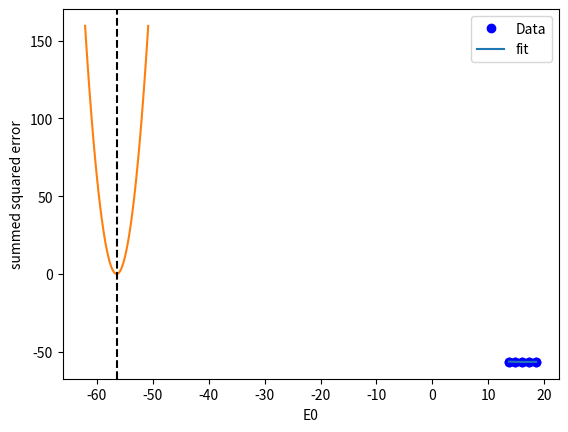

The matplotlib source for this figure: (Note: this script raises an exception after producing the figure.)
import numpy as np
import matplotlib.pyplot as plt

volumes = np.array([13.71, 14.82, 16.0, 17.23, 18.52])
energies = np.array([-56.29, -56.41, -56.46, -56.463,-56.41])

plt.plot(volumes, energies, 'bo')
plt.xlabel('V')
plt.ylabel('E');

def Murnaghan(parameters, vol):
    'From PRB 28,5480 (1983)'
    E0, B0, BP, V0 = parameters
    # the backslash here means the line is contined on the next line.
    # or use () around the whole expression
    E = (E0 + B0 * vol / BP * 
        (((V0 / vol)**BP) / (BP - 1) + 1) - V0 * B0 / (BP - 1.))

    return E

import numpy as np
Murnaghan((-56.45, 2, 1.2, 16.7), np.linspace(14, 18))

def objective(pars):
    err = energies - Murnaghan(pars, volumes)
    return np.sum(err**2)  # we return the summed squared error directly

objective((-56.45, 2, 1.52, 16.0))

imin = np.argmin(energies)
dedv = np.gradient(energies, volumes)
B = np.gradient(dedv, volumes)
Bp = np.gradient(B, volumes)


x0 = [energies[imin],
      B[imin],
      Bp[imin],
      volumes[imin]]

x0

from scipy.optimize import minimize
sol = minimize(objective, x0)
print(sol)

plt.plot(volumes, energies, 'bo', label='Data')
vfit = np.linspace(min(volumes), max(volumes))
plt.plot(vfit, Murnaghan(sol.x, vfit), label='fit')
plt.legend()
plt.xlabel('V')
plt.ylabel('E');

E0_range = np.linspace(0.9 * sol.x[0], 1.1 * sol.x[0])

_, b, c, d = sol.x

errs = [objective([e0, b, c, d]) for e0 in E0_range]

plt.plot(E0_range, errs)
plt.axvline(sol.x[0], c='k', ls='--')
plt.xlabel('E0')
plt.ylabel('summed squared error');

from scipy.misc import derivative

def proxy(V0, pars0):
    return Murnaghan(pars0, V0)

Murnaghan(sol.x, 16.5), proxy(16.5, sol.x)

from scipy.misc import derivative

pars = sol.x
def P(V):
    def proxy(V0, pars0):
        return Murnaghan(pars0, V0)
    dEdV = derivative(proxy, V, args=(pars,), dx=1e-6)
    return -dEdV

# Some examples
P(16), P(pars[-1]), P(18)

from scipy.stats.distributions import t

n = 10  # number of measurements
dof = n - 1  # degrees of freedom
avg_x = 16.1  # average measurement
std_x = 0.01  # standard deviation of measurements

# Find 95% prediction interval for next measurement
alpha = 1.0 - 0.95

pred_interval = t.ppf(1 - alpha / 2.0, dof) * std_x / np.sqrt(n)

plus_side = avg_x + pred_interval
minus_side = avg_x - pred_interval
print(pred_interval)
print(f'We are 95% confident the next measurement will be between {minus_side:1.3f} and {plus_side:1.3f}')

import numpy as np
from scipy.optimize import curve_fit

import matplotlib.pyplot as plt

x = np.array([0.5, 0.387, 0.24, 0.136, 0.04, 0.011])
y = np.array([1.255, 1.25, 1.189, 1.124, 0.783, 0.402])

plt.plot(x, y, 'bo')
plt.xlabel('x')
plt.ylabel('y');

x

a0 = 1.2
m = np.gradient(y, x, edge_order=2) # m = a / b  ->  b = a / m

b0 = a0 / m[-1]
a0, b0



# this is the function we want to fit to our data
def func(x, a, b):
    return a * x / (b + x)

initial_guess = [a0, b0]
pars, pcov = curve_fit(func, x, y, p0=initial_guess)

print(pars)
print(pcov)

plt.plot(x, y, 'bo')
xfit = np.linspace(0, 0.5)
plt.plot(xfit, func(xfit, *pars))
plt.xlabel('x')
plt.ylabel('y')
plt.legend(['data', 'fit'])
plt.ylim([0, 2]);

pcov

np.diag(pcov)

np.sqrt(np.diag(pcov))

from scipy.stats.distributions import t

alpha = 0.05  # 95% confidence interval = 100*(1-alpha)

n = len(y)    # number of data points
p = len(pars)  # number of parameters

dof = max(0, n - p)  # number of degrees of freedom

# student-t value for the dof and confidence level
tval = t.ppf(1.0 - alpha / 2., dof)

SERRS = np.sqrt(np.diag(pcov))
for i in range(2):
    p = pars[i]
    sigma = SERRS[i]
    ci = sigma * tval
    print(f'{p:1.3f} +/- {ci:1.3f}')
    
for i, p, var in zip(range(n), pars, np.diag(pcov)):
    sigma = var**0.5
    print(f'p{i}: {p:1.3f} [{p - sigma * tval:1.3f}  {p + sigma * tval:1.3f}]')

from pycse import nlinfit

pars, pars_ci, se = nlinfit(func, x, y, [a0, b0], alpha=0.00001)

for i, par in enumerate(pars):
    print(f'{par:1.3f}, {np.round(pars_ci[i], 3)}, {se[i]:1.4f}')

plt.plot(x, y, 'bo')
xfit = np.linspace(0, 5)
plt.plot(xfit, func(xfit, *pars))
plt.xlabel('x')
plt.ylabel('y')
plt.legend(['data', 'fit'])
func(xfit, *pars)[-1]

p0_mean = pars[0]
p0_se = se[0]

p0_dist = np.random.normal(p0_mean, p0_se, 5000)
plt.hist(p0_dist, bins=20);

p1_dist = np.random.normal(pars[1], se[1], 5000)

y5 = [func(5, p0, p1) for p0, p1 in zip(p0_dist, p1_dist)]
plt.hist(y5)

np.mean(y5), np.std(y5), se[1]

print(f'At x=5, y={np.mean(y5):1.3f} +- {2 * np.std(y5):1.3f} at about the 95% confidence level.')